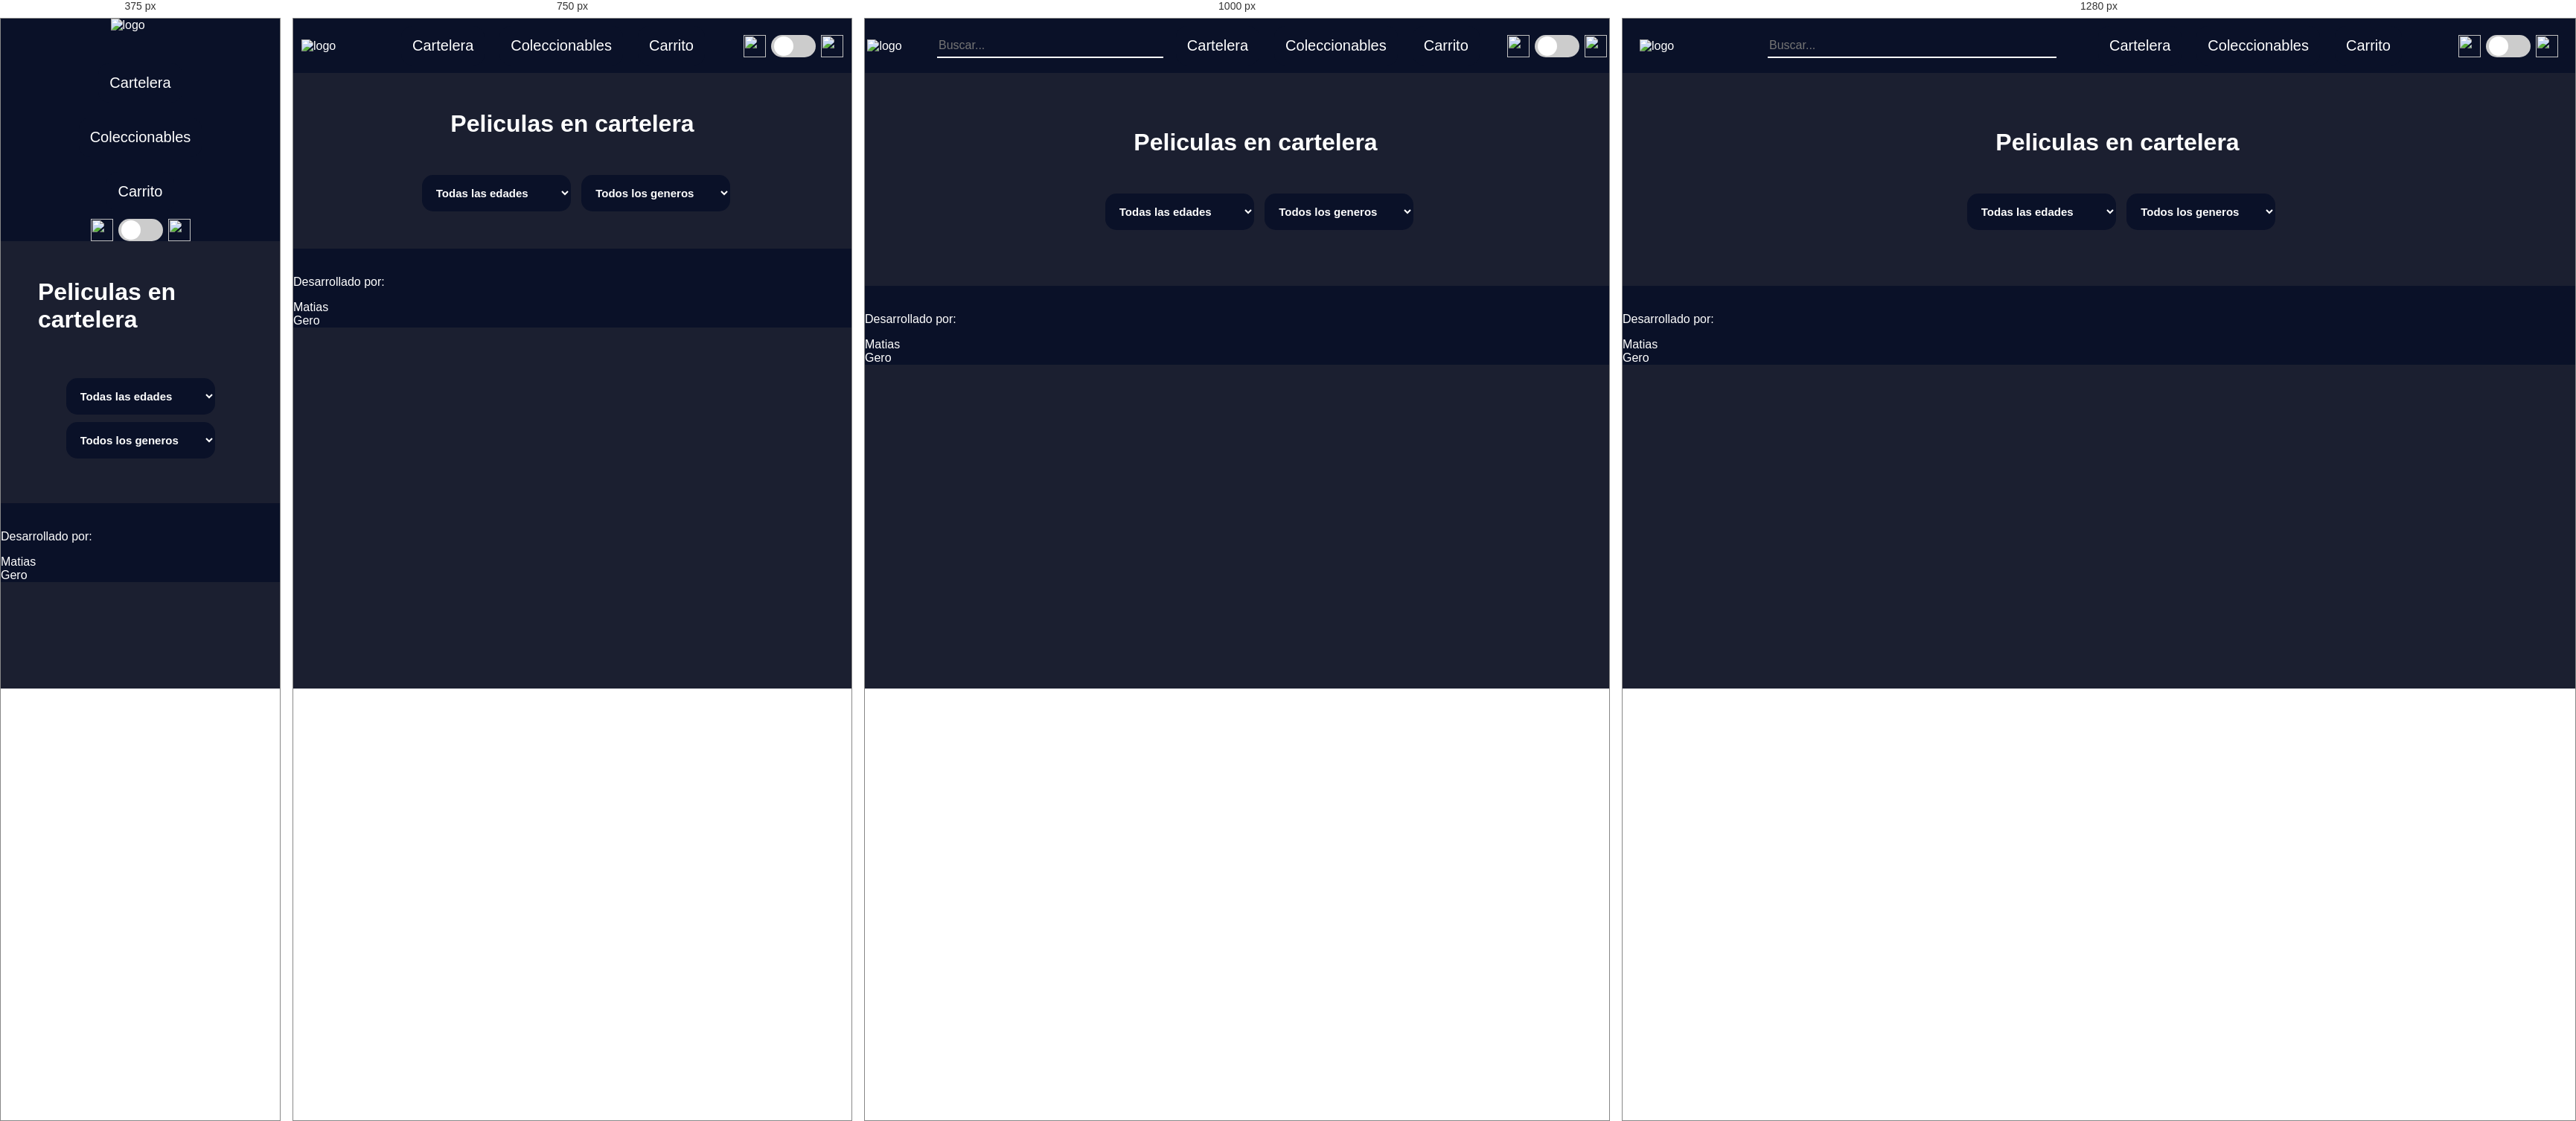
Rendered at 375 px, 750 px, 1000 px and 1280 px, left to right.

<!-- file: cartelera.html -->
<!DOCTYPE html>
<html lang="es">
<head>
    <meta charset="UTF-8">
    <meta name="viewport" content="width=device-width, initial-scale=1.0">
    <link rel="icon" href="../src/img/logo.png" type="image/x-icon">
    <title>Cine | Inicio</title>
    <link rel="preconnect" href="https://fonts.googleapis.com">
    <link rel="preconnect" href="https://fonts.gstatic.com" crossorigin>
    <link href="https://fonts.googleapis.com/css2?family=Oswald:wght@200..700&display=swap" rel="stylesheet">
    <link rel="stylesheet" href="../clientStyles/main.css">
    <link rel="stylesheet" href="../clientStyles/productos.css">
    <script defer src="../src/cartelera.js"></script>
    <script defer src="../src/linkButtons.js"></script>
    
    <link rel="icon" href="">
</head>
<body>
    
    <header>
        <nav id="navbar">
            
            <img class="logo" src="../../src/logo/whiteLogo.png" alt="logo">
            
            <p id="nombre"></p>

            <div class="search-bar">
                <input type="text" placeholder="Buscar..." id="search-input">
            </div>
            
            <ul id="nav-linksbtns">
                
                <li><button id="movies-button">Cartelera</button></li>
                <li><button id="coleccionables-button">Coleccionables</button></li>
                <li><button id="carrito-button">Carrito</button></li>

            </ul>
            <div class="style-switch">
                <img src="../src/img/icons/whiteSun.png" alt="">
                <label class="switch">
                    <input type="checkbox">
                    <span class="slider round"></span>
                </label>
                <img src="../src/img/icons/whiteMoon.png" alt="">
            </div>
        </nav>
    </header>

    <main class="main-container">

        <h2 class="titulo">Peliculas en cartelera</h2>
        <div class="filter-items">
            <select name="Age" id="age-filter" class="filter-select">
                <option value="-1">Todas las edades</option>
                <option value="0">ATP</option>
                <option value="1">+13</option>
                <option value="2">+16</option>
                <option value="3">+18</option>
            </select>
            <select name="Genre" id="genre-filter" class="filter-select">
                <option value="all">Todos los generos</option>
                <option value="accion">Accion</option>
                <option value="comedia">Comedia</option>
                <option value="drama">Drama</option>
                <option value="terror">Terror</option>
                <option value="fantasia">Fantasia</option>
            </select>
        </div>
        <section id="section-productos">
           
        </section>

    </main> 

    <footer>
        <p>Desarrollado por:</p>
        <ul>
            <li>Matias</li>
            <li>Gero</li>
        </ul>
    </footer>


    

</body>
</html>

/* @media block from main.css */
@media(max-width: 700px){

  #navbar{
    flex-direction: column;
    padding: 0;
  }

  #navbar ul{
    flex-direction: column;
  }

  .style-switch{
    margin: 0;
  }

  .filter-select{
    display: flex;
    flex-direction: column;
    align-items: center;
    justify-content: center;
    margin: 10px;
  }

}

/* @media block from productos.css */
@media (max-width: 1200px) {
    .card-producto {
        width: 200px;
        margin: 10px 0;
    }
    .prod-img-container {
        width: 100%;
        height: auto;
    }
    .movie-time, .clasificacion-edad {
        font-size: 12px;
        padding: 5px;
    }
    .movie-title {
        font-size: 18px;
    }
    
}

/* @media block from productos.css */
@media (max-width: 800px) {
   .search-bar{
    display: none;
    transition: 500ms;
   }
   
   .main-container{
    padding: 0;
   }
    
}